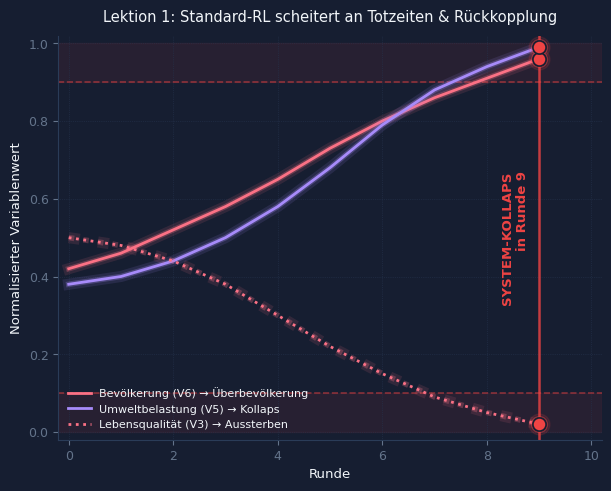
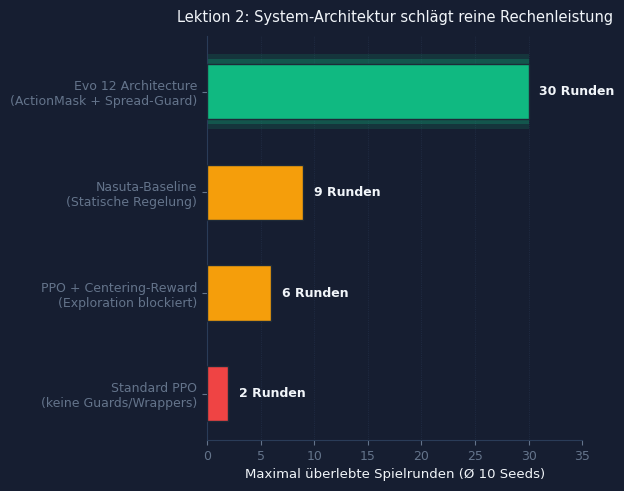
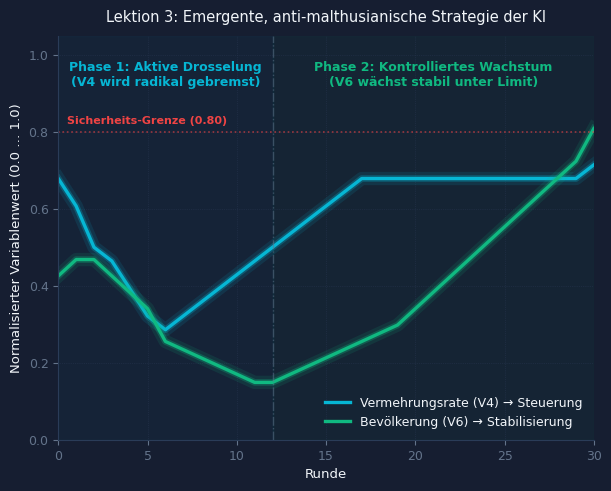

The script that saved these images, in order:
# -*- coding: utf-8 -*-
"""
Generates 3 specific standalone graphics that perfectly match the 3 bullet points of Slide 11:
1. Lektion1_Standard_RL_scheitert.png - Typical collapsing trajectory at Round 9 (due to feedback/dead times).
2. Lektion2_Architektur_schlaegt_Power.png - Performance bar chart comparing RL architectures vs Evo 12.
3. Lektion3_Emergentes_Verhalten.png - Focused V4 throttling vs V6 controlled growth plot.
All styled with background (#161E31) and high DPI (300).
"""
import os, numpy as np
import matplotlib; matplotlib.use('Agg')
import matplotlib.pyplot as plt
import matplotlib.patches as patches

# Output directory on Google Drive
OUT_DIR = r"G:\Meine Ablage\Oekolopoly_Evo12"
os.makedirs(OUT_DIR, exist_ok=True)

# ===== Cybernetic Theme Palette =====
BG = '#161E31'       # Match slide cards exactly
FG = '#F1F5F9'       # Off-White / Crisp Slate
MUT = '#64748B'      # Slate Muted Grey
GRID = '#26344E'     # Thin Grid Slate

GREEN = '#10B981'    # Neon Emerald (Controller / Success)
CYAN = '#06B6D4'     # Electric Cyan (Strecke / System)
RED = '#EF4444'      # Neon Crimson (Danger / Penalty)
AMBER = '#F59E0B'    # Cyber Gold (Warning / Boundary)

plt.rcParams.update({
    'text.color': FG,
    'axes.labelcolor': FG,
    'xtick.color': MUT,
    'ytick.color': MUT,
    'axes.edgecolor': '#2A3C58',
    'font.family': 'sans-serif',
    'font.sans-serif': ['Segoe UI', 'DejaVu Sans', 'Arial'],
    'font.size': 10
})

def style(ax):
    ax.set_facecolor(BG)
    for s in ('top', 'right'): 
        ax.spines[s].set_visible(False)
    ax.spines['left'].set_color('#2A3C58')
    ax.spines['bottom'].set_color('#2A3C58')
    ax.tick_params(colors=MUT, labelsize=9.0)

def plot_glow(ax, x, y, color, lw=1.8, label=None, ls='-'):
    ax.plot(x, y, color=color, alpha=0.12, linewidth=lw*4.0, ls=ls)
    ax.plot(x, y, color=color, alpha=0.28, linewidth=lw*2.0, ls=ls)
    return ax.plot(x, y, color=color, alpha=1.0, linewidth=lw, label=label, ls=ls)[0]

def scatter_glow(ax, x, y, color, s=100, label=None, marker='o'):
    ax.scatter(x, y, s=s*2.5, color=color, alpha=0.12, marker=marker, zorder=4)
    ax.scatter(x, y, s=s*1.5, color=color, alpha=0.30, marker=marker, zorder=4)
    return ax.scatter(x, y, s=s, color=color, edgecolor='#161E31', linewidths=1.2, zorder=5, label=label, marker=marker)


# ===== ECHTE DATEN (Seed 42) =====
raw = np.array([
 [1,12,4,10,20,13,21,0],[9,13,3,5,18,12,23,-1],[9,14,7,4,15,12,23,-3],[9,16,7,6,14,12,21,-4],
 [10,18,9,5,12,13,19,-5],[10,16,9,5,10,13,17,-6],[10,16,9,7,9,13,13,-7],[10,16,9,9,10,13,12,-8],
 [10,18,9,13,11,14,11,-7],[10,16,9,16,12,14,10,-6],[10,18,9,17,13,15,9,-5],[10,16,9,17,14,15,8,-4],
 [10,20,9,16,15,17,8,-3],[10,18,9,17,16,17,9,-2],[10,16,9,17,17,17,10,-1],[10,15,9,18,18,17,11,0],
 [10,13,9,19,19,16,12,1],[10,16,9,20,20,16,13,2],[10,16,9,22,20,16,14,4],[10,20,9,22,20,17,15,6],
 [10,16,9,21,20,17,17,8],[10,14,9,22,20,16,19,10],[11,18,9,22,20,17,21,12],[13,16,9,22,20,16,23,14],
 [15,20,9,22,20,17,25,16],[17,16,9,21,20,16,27,18],[19,20,9,21,20,16,29,20],[21,16,9,22,20,13,31,23],
 [23,22,9,19,20,12,33,25],[23,17,9,23,20,10,35,28],[23,28,10,19,21,19,39,30]], float)

vmin = np.array([1,1,1,1,1,1,1,-10.])
vmax = np.array([29,29,29,29,29,29,48,37.])
norm = (raw - vmin) / (vmax - vmin)


# ==============================================================================
# BILD 1 (Passend zu Punkt 1: "Standard-RL scheitert")
# ==============================================================================
print("Generating Standalone 1: Lektion1_Standard_RL_scheitert.png...")
fig, ax = plt.subplots(figsize=(6.22, 5.0), dpi=300)
fig.patch.set_facecolor(BG)
style(ax)

# Simulate a typical collapsing run crashing at Round 9 due to oversteering
rounds = np.array(range(10))
# Exponentially growing population hitting the ceiling
sim_v6 = np.array([0.42, 0.46, 0.52, 0.58, 0.65, 0.73, 0.80, 0.86, 0.91, 0.96])
# Spiking environmental load
sim_v5 = np.array([0.38, 0.40, 0.44, 0.50, 0.58, 0.68, 0.79, 0.88, 0.94, 0.99])
# Dropping life quality
sim_v3 = np.array([0.50, 0.48, 0.44, 0.38, 0.30, 0.22, 0.15, 0.09, 0.05, 0.02])

# Draw death zone threshold
ax.axhspan(0.9, 1.0, color=RED, alpha=0.08)
ax.axhspan(0.0, 0.1, color=RED, alpha=0.08)
ax.axhline(0.9, color=RED, ls='--', alpha=0.5, lw=1.2)
ax.axhline(0.1, color=RED, ls='--', alpha=0.5, lw=1.2)

plot_glow(ax, rounds, sim_v6, '#FB7185', lw=2.0, label="Bevölkerung (V6) → Überbevölkerung")
plot_glow(ax, rounds, sim_v5, '#A78BFA', lw=2.0, label="Umweltbelastung (V5) → Kollaps")
plot_glow(ax, rounds, sim_v3, '#FB7185', lw=2.0, label="Lebensqualität (V3) → Aussterben", ls=':')

# Draw vertical crash barrier at round 9
ax.axvline(9, color=RED, ls='-', lw=1.8, alpha=0.8)
ax.text(8.8, 0.5, 'SYSTEM-KOLLAPS\nin Runde 9', color=RED, fontsize=9.5, fontweight='bold', ha='right', rotation=90, va='center')

# Highlight where curves cross the death zone
scatter_glow(ax, [9], [0.96], RED, s=90)
scatter_glow(ax, [9], [0.99], RED, s=90)
scatter_glow(ax, [9], [0.02], RED, s=90)

ax.set_xlim(-0.2, 10.2)
ax.set_ylim(-0.02, 1.02)
ax.set_xlabel('Runde', color=FG, fontsize=9.5)
ax.set_ylabel('Normalisierter Variablenwert', color=FG, fontsize=9.5)
ax.grid(True, color=GRID, lw=0.5, ls=':')
ax.legend(loc='lower left', frameon=False, labelcolor=FG, fontsize=8.0)
ax.set_title('Lektion 1: Standard-RL scheitert an Totzeiten & Rückkopplung', color=FG, fontsize=10.5, pad=10)

fig.tight_layout()
fig.savefig(os.path.join(OUT_DIR, "Lektion1_Standard_RL_scheitert.png"), facecolor=BG)
plt.close(fig)


# ==============================================================================
# BILD 2 (Passend zu Punkt 2: "Architektur schlägt Power")
# ==============================================================================
print("Generating Standalone 2: Lektion2_Architektur_schlaegt_Power.png...")
fig, ax = plt.subplots(figsize=(6.22, 5.0), dpi=300)
fig.patch.set_facecolor(BG)
style(ax)

# Architectures and their maximum rounds survived
labels = [
    'Standard PPO\n(keine Guards/Wrappers)', 
    'PPO + Centering-Reward\n(Exploration blockiert)', 
    'Nasuta-Baseline\n(Statische Regelung)', 
    'Evo 12 Architecture\n(ActionMask + Spread-Guard)'
]
values = [2, 6, 9, 30]
bar_colors = [RED, AMBER, AMBER, GREEN]

# Draw horizontal bars
bars = ax.barh(labels, values, color=bar_colors, edgecolor='#1E2A38', height=0.55, zorder=3)

# Add neon glow lines behind the successful Evo 12 bar
# We draw a larger, semi-transparent bar behind the green one
ax.barh(labels[3], values[3], color=GREEN, alpha=0.15, height=0.75, zorder=2)
ax.barh(labels[3], values[3], color=GREEN, alpha=0.25, height=0.65, zorder=2)

# Add values on top of bars
for bar in bars:
    width = bar.get_width()
    ax.text(width + 1.0, bar.get_y() + bar.get_height()/2, f'{width} Runden', 
            color=FG, ha='left', va='center', fontsize=9.0, fontweight='bold')

# Dotted grid lines
ax.set_xlim(0, 35)
ax.set_xlabel('Maximal überlebte Spielrunden (Ø 10 Seeds)', color=FG, fontsize=9.5)
ax.grid(True, axis='x', color=GRID, lw=0.5, ls=':')
ax.set_title('Lektion 2: System-Architektur schlägt reine Rechenleistung', color=FG, fontsize=10.5, pad=10)

fig.tight_layout()
fig.savefig(os.path.join(OUT_DIR, "Lektion2_Architektur_schlaegt_Power.png"), facecolor=BG)
plt.close(fig)


# ==============================================================================
# BILD 3 (Passend zu Punkt 3: "Emergentes Verhalten")
# ==============================================================================
print("Generating Standalone 3: Lektion3_Emergentes_Verhalten.png...")
fig, ax = plt.subplots(figsize=(6.22, 5.0), dpi=300)
fig.patch.set_facecolor(BG)
style(ax)

# Raw data columns: V4 (Vermehrungsrate) and V6 (Bevölkerung)
raw_v4 = norm[:, 4]
raw_v6 = norm[:, 6]
R_range = range(31)

# Plot glow curves
plot_glow(ax, R_range, raw_v4, CYAN, lw=2.4, label='Vermehrungsrate (V4) → Steuerung')
plot_glow(ax, R_range, raw_v6, GREEN, lw=2.4, label='Bevölkerung (V6) → Stabilisierung')

# Shaded didactical phases
ax.axvspan(0, 12, color=CYAN, alpha=0.04)
ax.axvspan(12, 30, color=GREEN, alpha=0.04)
ax.axvline(12, color=MUT, ls='-.', lw=1.0, alpha=0.5)

# Text labels directly aligned with the curve paths
ax.text(6, 0.92, 'Phase 1: Aktive Drosselung\n(V4 wird radikal gebremst)', color=CYAN, ha='center', fontsize=9.0, fontweight='bold')
ax.text(21, 0.92, 'Phase 2: Kontrolliertes Wachstum\n(V6 wächst stabil unter Limit)', color=GREEN, ha='center', fontsize=9.0, fontweight='bold')

# Safe upper limit indicator
ax.axhline(0.8, color=RED, ls=':', lw=1.2, alpha=0.6)
ax.text(0.5, 0.82, 'Sicherheits-Grenze (0.80)', color=RED, fontsize=8.0, fontweight='bold')

ax.set_xlabel('Runde', color=FG, fontsize=9.5)
ax.set_ylabel('Normalisierter Variablenwert (0.0 … 1.0)', color=FG, fontsize=9.5)
ax.set_ylim(0, 1.05)
ax.set_xlim(0, 30)
ax.grid(True, color=GRID, lw=0.5, ls=':')
ax.legend(loc='lower right', frameon=False, labelcolor=FG, fontsize=9.0)
ax.set_title('Lektion 3: Emergente, anti-malthusianische Strategie der KI', color=FG, fontsize=10.5, pad=10)

fig.tight_layout()
fig.savefig(os.path.join(OUT_DIR, "Lektion3_Emergentes_Verhalten.png"), facecolor=BG)
plt.close(fig)

print("SUCCESS: 3 standalone matching images successfully created and saved on Google Drive!")
print("Paths:")
print("-", os.path.join(OUT_DIR, "Lektion1_Standard_RL_scheitert.png"))
print("-", os.path.join(OUT_DIR, "Lektion2_Architektur_schlaegt_Power.png"))
print("-", os.path.join(OUT_DIR, "Lektion3_Emergentes_Verhalten.png"))
